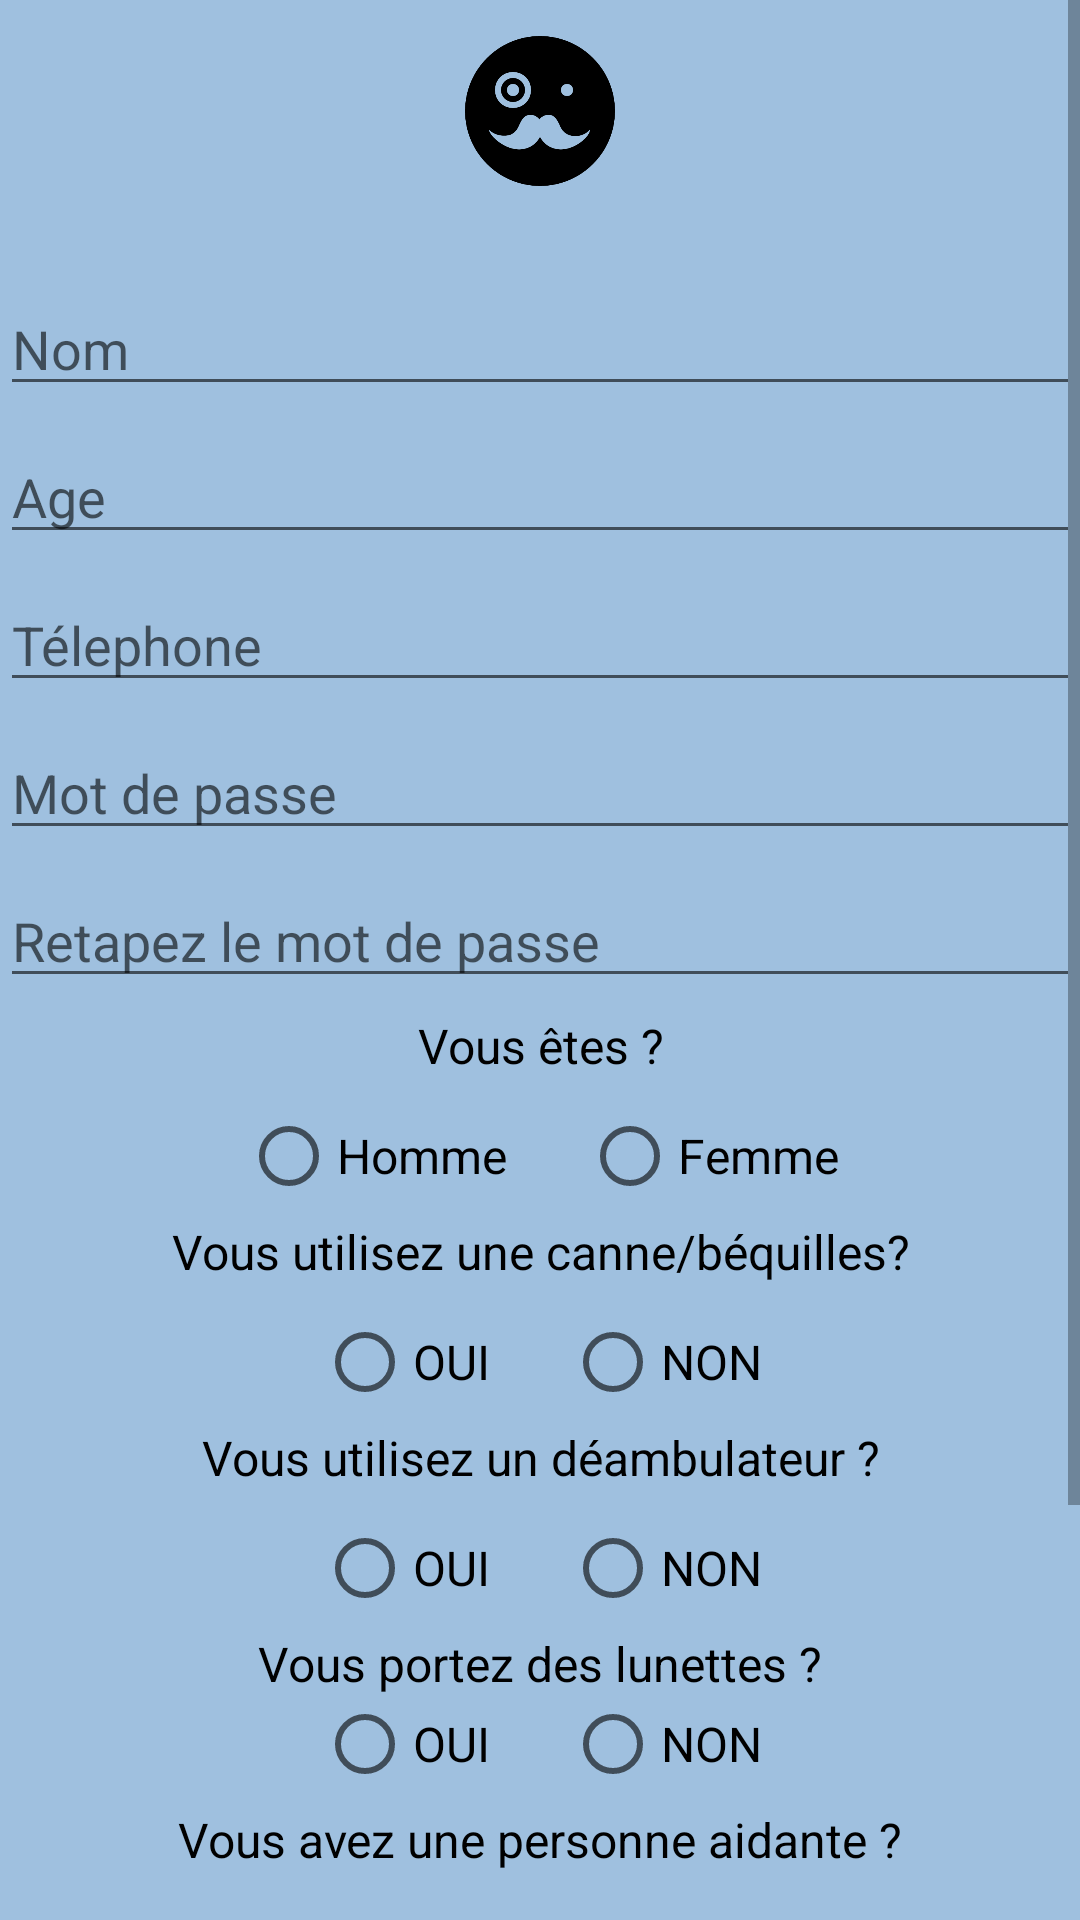

Here is an Android app screen rendered from its layout file. Give the layout XML and the strings, colors and styles it references.
<!-- AndroidManifest.xml: application theme AppTheme -->
<!-- res/layout/activity_inscription.xml -->
<?xml version="1.0" encoding="utf-8"?>
<ScrollView xmlns:android="http://schemas.android.com/apk/res/android"
xmlns:app="http://schemas.android.com/apk/res-auto"
xmlns:tools="http://schemas.android.com/tools"
android:layout_width="match_parent"
android:layout_height="match_parent"
tools:context="com.sorbonne.isir.etudedelamarchabilite.Inscription"
android:background="@drawable/skybg">

<TableLayout
    xmlns:android="http://schemas.android.com/apk/res/android"
    xmlns:app="http://schemas.android.com/apk/res-auto"
    xmlns:tools="http://schemas.android.com/tools"
    android:layout_width="match_parent"
    android:layout_height="match_parent"
    tools:context="com.upmc.example.etumarche.Inscription"
    >
    <ImageView android:src="@drawable/logo"
        android:layout_width="wrap_content"
        android:layout_height="50dp"
        android:layout_gravity="center_horizontal"
        android:layout_marginBottom="24dp"
        android:layout_marginTop="12dp" />


    <EditText android:id="@+id/name"
        android:layout_width="wrap_content"
        android:layout_height="wrap_content"
        android:inputType="textCapWords"
        android:hint="Nom"
        android:layout_marginTop="8dp" />

    <EditText android:id="@+id/age"
        android:layout_width="0dp"
        android:layout_height="wrap_content"
        android:inputType="numberDecimal"
        android:hint="Age"
        android:layout_marginTop="8dp" />


    <EditText android:id="@+id/tel"
        android:layout_width="wrap_content"
        android:layout_height="wrap_content"
        android:inputType="phone"
        android:hint="Télephone"
        android:layout_marginTop="8dp" />

    <EditText android:id="@+id/password"
        android:layout_width="wrap_content"
        android:layout_height="wrap_content"
        android:inputType="textPassword"
        android:hint="Mot de passe"
        android:layout_marginTop="8dp" />

    <EditText android:id="@+id/passwordMatch"
        android:layout_width="wrap_content"
        android:layout_height="wrap_content"
        android:inputType="textPassword"
        android:hint="Retapez le mot de passe"
        android:layout_marginTop="8dp" />

    <TextView
        android:layout_width="wrap_content"
        android:layout_height="wrap_content"
        android:text="Vous êtes ?"
        android:layout_marginTop="5dp"
        android:gravity="center"
        android:textSize="16dp"
        android:textColor="#000000"/>

    <LinearLayout
        android:layout_width="wrap_content"
        android:layout_height="wrap_content"
        android:orientation="horizontal"
        android:gravity="center"
        android:layout_marginTop="10dp">



        <RadioGroup
            android:id="@+id/genre"
            android:layout_width="wrap_content"
            android:layout_height="wrap_content"
            android:orientation="horizontal">
            <RadioButton
                android:id="@+id/homme"
                android:layout_width="wrap_content"
                android:layout_height="wrap_content"
                android:textSize="16dp"
                android:text="Homme"/>
            <RadioButton
                android:id="@+id/femme"
                android:layout_marginLeft="25dp"
                android:layout_width="wrap_content"
                android:layout_height="wrap_content"
                android:textSize="16dp"
                android:text="Femme"/>



        </RadioGroup>

    </LinearLayout>

    <TextView
        android:layout_width="wrap_content"
        android:layout_height="wrap_content"
        android:text="Vous utilisez une canne/béquilles?"
        android:layout_marginTop="5dp"
        android:textSize="16dp"
        android:gravity="center"
        android:textColor="#000000"/>

    <LinearLayout
        android:layout_width="wrap_content"
        android:layout_height="wrap_content"
        android:orientation="horizontal"
        android:layout_marginTop="10dp"
        android:gravity="center">



        <RadioGroup
            android:id="@+id/canne"
            android:layout_width="wrap_content"
            android:layout_height="wrap_content"
            android:orientation="horizontal"
            >
            <RadioButton
                android:id="@+id/avec"
                android:layout_width="wrap_content"
                android:layout_height="wrap_content"
                android:textSize="16dp"
                android:text="OUI"/>
            <RadioButton
                android:id="@+id/sans"
                android:layout_marginLeft="25dp"
                android:layout_width="wrap_content"
                android:layout_height="wrap_content"
                android:textSize="16dp"
                android:text="NON"/>



        </RadioGroup>

    </LinearLayout>

    <TextView
        android:layout_width="wrap_content"
        android:layout_height="wrap_content"
        android:text="Vous utilisez un déambulateur ?"
        android:layout_marginTop="5dp"
        android:textSize="16dp"
        android:gravity="center"
        android:textColor="#000000"/>

    <LinearLayout
        android:layout_width="wrap_content"
        android:layout_height="wrap_content"
        android:orientation="horizontal"
        android:layout_marginTop="10dp"
        android:gravity="center">



        <RadioGroup
            android:id="@+id/deambulateur"
            android:layout_width="wrap_content"
            android:layout_height="wrap_content"
            android:orientation="horizontal">

            <RadioButton
                android:id="@+id/Adeamu"
                android:layout_width="wrap_content"
                android:layout_height="wrap_content"
                android:textSize="16dp"
                android:text="OUI"/>
            <RadioButton
                android:id="@+id/Sdeambu"
                android:layout_marginLeft="25dp"
                android:layout_width="wrap_content"
                android:layout_height="wrap_content"
                android:textSize="16dp"
                android:text="NON"/>



        </RadioGroup>

    </LinearLayout>

    <TextView
        android:layout_width="wrap_content"
        android:layout_height="wrap_content"
        android:text="Vous portez des lunettes ?"
        android:layout_marginTop="5dp"
        android:textSize="16dp"
        android:gravity="center"
        android:textColor="#000000"/>

    <LinearLayout
        android:layout_width="wrap_content"
        android:layout_height="wrap_content"
        android:orientation="horizontal"
        android:gravity="center">



        <RadioGroup
            android:id="@+id/lunnettes"
            android:layout_width="wrap_content"
            android:layout_height="wrap_content"
            android:orientation="horizontal"
            android:gravity="end"
            >
            <RadioButton
                android:id="@+id/avecL"
                android:layout_width="wrap_content"
                android:layout_height="wrap_content"
                android:textSize="16dp"
                android:text="OUI"/>
            <RadioButton
                android:id="@+id/sansL"
                android:layout_marginLeft="25dp"
                android:layout_width="wrap_content"
                android:layout_height="wrap_content"
                android:textSize="16dp"
                android:text="NON"/>



        </RadioGroup>

    </LinearLayout>


    <TextView
        android:layout_width="wrap_content"
        android:layout_height="wrap_content"
        android:text="Vous avez une personne aidante ?"
        android:layout_marginTop="5dp"
        android:textSize="16dp"
        android:gravity="center"
        android:textColor="#000000"/>

    <LinearLayout
        android:layout_width="wrap_content"
        android:layout_height="wrap_content"
        android:gravity="center"
        android:orientation="horizontal"
        android:layout_marginTop="10dp">



        <RadioGroup
            android:id="@+id/aidant"
            android:layout_width="wrap_content"
            android:layout_height="wrap_content"
            android:orientation="horizontal">
            <RadioButton
                android:id="@+id/Aaide"
                android:layout_width="wrap_content"
                android:layout_height="wrap_content"
                android:textSize="16dp"
                android:text="OUI"/>
            <RadioButton
                android:id="@+id/Saide"
                android:layout_marginLeft="25dp"
                android:layout_width="wrap_content"
                android:layout_height="wrap_content"
                android:textSize="16dp"
                android:text="NON"/>



        </RadioGroup>

    </LinearLayout>
    
    <Button
        android:id="@+id/signup"
        android:layout_width="wrap_content"
        android:layout_height="wrap_content"
        android:padding="12dp"
        android:text="Inscription"
        android:textColor="#FFF"
        android:textStyle="bold"
        android:height="70dp"
        android:textSize="20dp"
        android:backgroundTint="@color/colorPrimary"
        android:layout_marginTop="20dp" />

    <TextView android:id="@+id/link_login"
        android:layout_width="wrap_content"
        android:layout_height="wrap_content"
        android:text="Vous êtes deja membre? Vous voulez vous connecter"
        android:gravity="center"
        android:textSize="16dp"
        android:textColor="#000000"
        android:layout_marginTop="20dp" />

</TableLayout>

</ScrollView>
<!-- resources referenced by this layout -->
<resources>
  <color name="colorPrimary">#309F75</color>
  <!-- drawable logo: png bitmap (drawable, 13245 bytes) -->
  <!-- drawable skybg: jpg bitmap (drawable, 10890 bytes) -->
  <style name="AppTheme" parent="Theme.AppCompat.Light.NoActionBar">
          
          <item name="colorPrimary">@color/colorPrimary</item>
          <item name="colorPrimaryDark">@color/colorPrimaryDark</item>
          <item name="colorAccent">@color/colorAccent</item>
      </style>
  <color name="colorPrimaryDark">#303F9F</color>
  <color name="colorAccent">#FF4081</color>
</resources>
